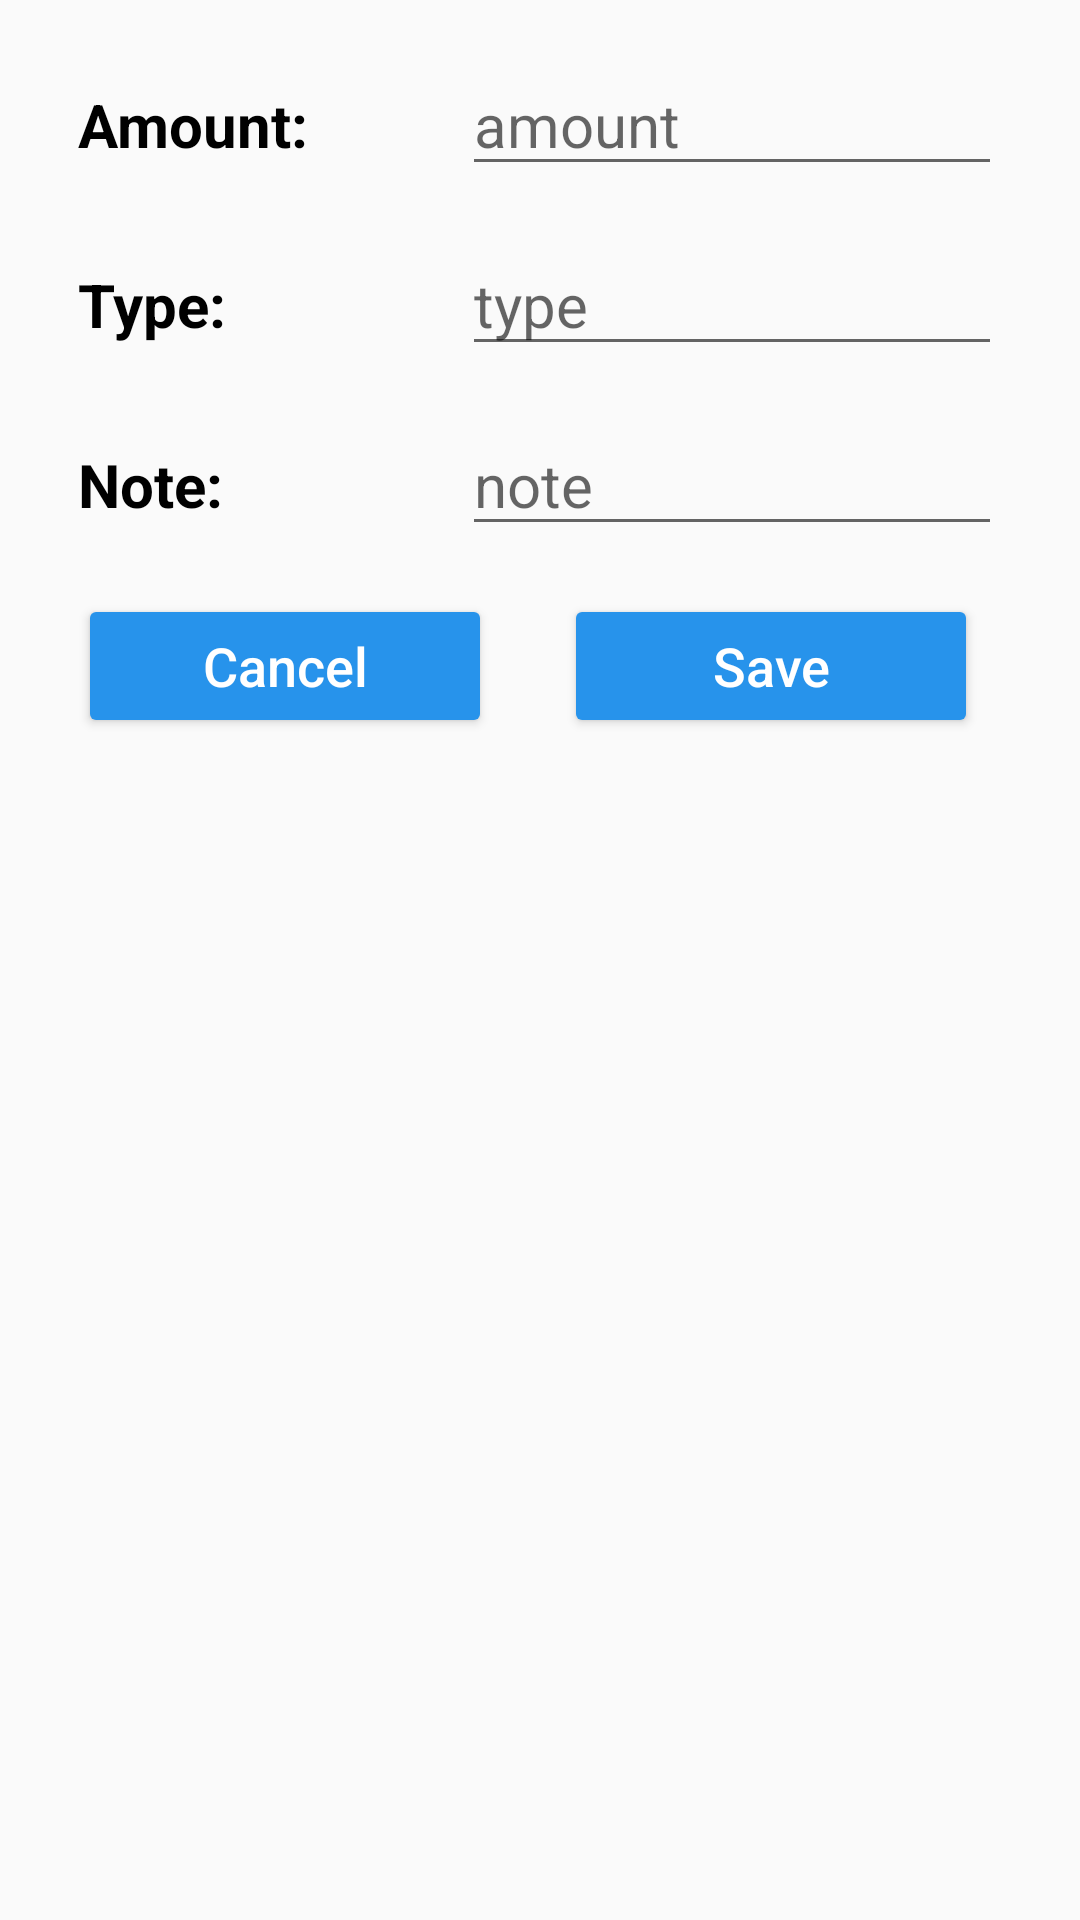

The Android layout XML behind this screen, and the referenced resources:
<!-- AndroidManifest.xml: application theme Theme.ExpenseTrackerSystem -->
<!-- res/layout/expense_add_item.xml -->
<?xml version="1.0" encoding="utf-8"?>
<LinearLayout xmlns:android="http://schemas.android.com/apk/res/android"
    android:layout_width="match_parent"
    android:layout_height="wrap_content"
    android:orientation="vertical"
    android:padding="10dp">

    <LinearLayout
        android:layout_width="match_parent"
        android:layout_height="wrap_content"
        android:layout_margin="8dp"
        android:orientation="horizontal"
        android:weightSum="5">

        <TextView
            android:layout_width="0dp"
            android:layout_height="wrap_content"
            android:layout_marginLeft="8dp"
            android:layout_weight="2"
            android:text="Amount: "
            android:textColor="@color/black"
            android:textSize="20sp"
            android:textStyle="bold"/>

        <EditText
            android:id="@+id/et_incomeAmount"
            android:layout_width="0dp"
            android:layout_height="wrap_content"
            android:layout_marginLeft="8dp"
            android:layout_marginRight="8dp"
            android:layout_weight="3"
            android:hint="amount"
            android:inputType="number"
            android:textColor="@color/black"
            android:textSize="20sp" />

    </LinearLayout>

    <LinearLayout
        android:layout_width="match_parent"
        android:layout_height="wrap_content"
        android:layout_margin="8dp"
        android:orientation="horizontal"
        android:weightSum="5">

        <TextView
            android:layout_width="0dp"
            android:layout_height="wrap_content"
            android:layout_marginLeft="8dp"
            android:layout_weight="2"
            android:text="Type: "
            android:textStyle="bold"
            android:textColor="@color/black"
            android:textSize="20sp" />

        <EditText
            android:id="@+id/et_incomeType"
            android:layout_width="0dp"
            android:layout_height="wrap_content"
            android:layout_marginLeft="8dp"
            android:layout_marginRight="8dp"
            android:layout_weight="3"
            android:hint="type"
            android:textColor="@color/black"
            android:textSize="20sp" />

    </LinearLayout>

    <LinearLayout
        android:layout_width="match_parent"
        android:layout_height="wrap_content"
        android:layout_margin="8dp"
        android:orientation="horizontal"
        android:weightSum="5">

        <TextView
            android:layout_width="0dp"
            android:layout_height="wrap_content"
            android:layout_marginLeft="8dp"
            android:layout_weight="2"
            android:text="Note: "
            android:textStyle="bold"
            android:textColor="@color/black"
            android:textSize="20sp" />

        <EditText
            android:id="@+id/et_incomeNote"
            android:layout_width="0dp"
            android:layout_height="wrap_content"
            android:layout_marginLeft="8dp"
            android:layout_marginRight="8dp"
            android:layout_weight="3"
            android:hint="note"
            android:textColor="@color/black"
            android:textSize="20sp" />

    </LinearLayout>

    <LinearLayout
        android:layout_width="match_parent"
        android:layout_height="wrap_content"
        android:layout_margin="8dp"
        android:orientation="horizontal">
















        <Button

            android:id="@+id/btn_cancel"
            android:layout_width="0dp"
            android:layout_height="wrap_content"
            android:backgroundTint="@color/darkblue"
            android:layout_gravity="bottom"
            android:layout_marginLeft="8dp"
            android:layout_marginRight="16dp"
            android:layout_weight="1"

                    android:text="Cancel"
                    android:textAllCaps="false"
                    android:textColor="@color/white"
                    android:textSize="18sp" />


        <Button
            android:id="@+id/btn_save"
            android:layout_width="0dp"
            android:layout_height="wrap_content"
            android:backgroundTint="@color/darkblue"
            android:layout_gravity="bottom"
            android:layout_marginLeft="8dp"
            android:layout_marginRight="16dp"
            android:layout_weight="1"

            android:text="Save"
            android:textAllCaps="false"
            android:textColor="@color/white"
            android:textSize="18sp"/>

    </LinearLayout>

</LinearLayout>
<!-- resources referenced by this layout -->
<resources>
  <color name="black">#FF000000</color>
  <color name="darkblue">#2793EB</color>
  <color name="light_blue">#2196F3</color>
  <color name="white">#FFFFFFFF</color>
  <!-- drawable bg_rounded_input_field (drawable) -->
  <?xml version="1.0" encoding="utf-8"?>
  <shape xmlns:android="http://schemas.android.com/apk/res/android"
      android:shape="rectangle">
  
      <stroke
          android:color="@android:color/white"
          android:width="1dp">
      </stroke>
  
      <solid android:color="@color/light_blue"></solid>
  
      <corners
          android:radius="8dp">
      </corners>
  
  </shape>
  <style name="Theme.ExpenseTrackerSystem" parent="Theme.AppCompat.Light.NoActionBar">
          
          <item name="colorPrimary">@color/background4</item>
  
          <item name="colorPrimaryVariant">@color/white</item>
          <item name="colorOnPrimary">@color/white</item>
          
          <item name="colorSecondary">@color/teal_200</item>
          <item name="colorSecondaryVariant">@color/teal_700</item>
          <item name="colorOnSecondary">@color/white</item>
          
          
          
  
          <item name="android:statusBarColor">@color/black</item>
      </style>
  <color name="background4">#ef0148</color>
  <color name="teal_200">#FF03DAC5</color>
  <color name="teal_700">#FF018786</color>
</resources>
